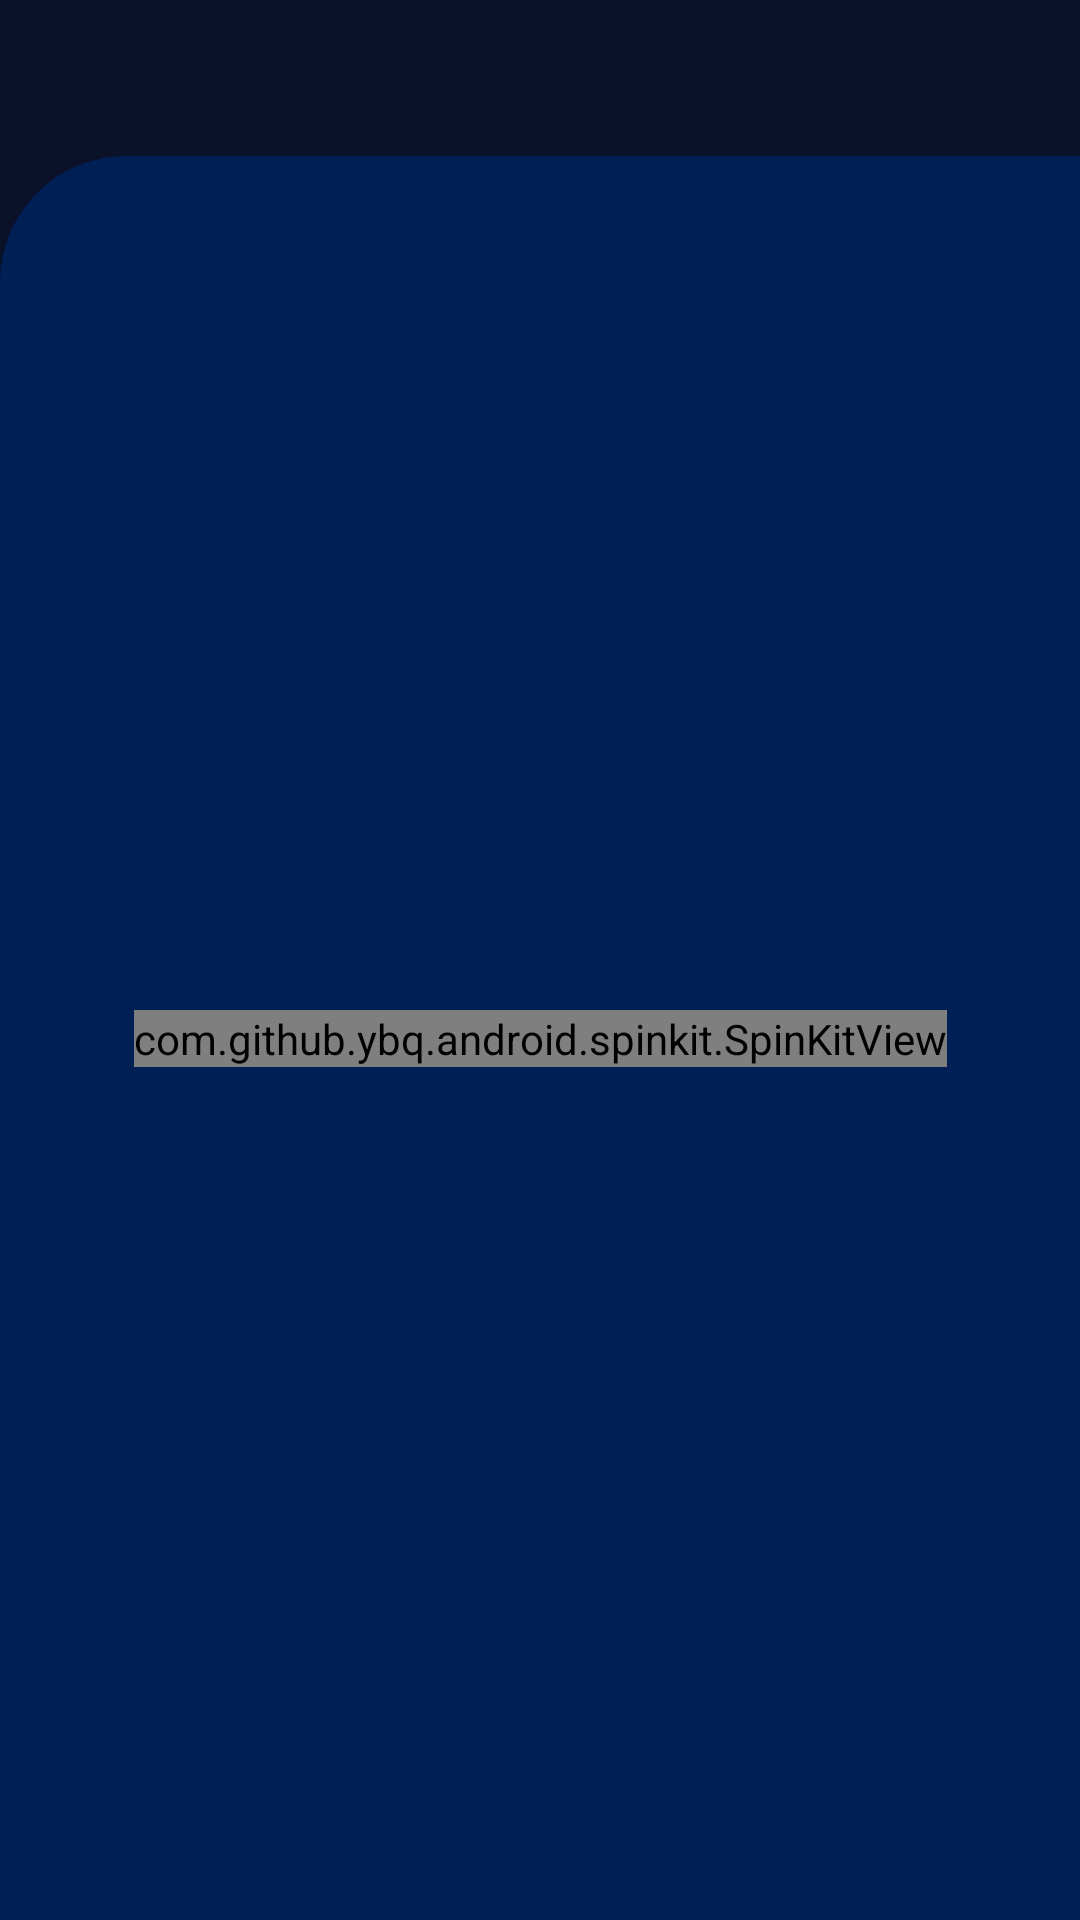

Reconstruct the res/layout file that produces this screen, plus the resources it refers to.
<!-- AndroidManifest.xml: application theme Theme.CrytoCoinTracker -->
<!-- res/layout/fragment_watch_list.xml -->
<?xml version="1.0" encoding="utf-8"?>
<androidx.constraintlayout.widget.ConstraintLayout xmlns:android="http://schemas.android.com/apk/res/android"
    xmlns:app="http://schemas.android.com/apk/res-auto"
    xmlns:tools="http://schemas.android.com/tools"
    android:id="@+id/watchListFragment"
    android:layout_width="match_parent"
    android:layout_height="match_parent"
    android:background="@color/superDarkBlue">

    <androidx.constraintlayout.widget.ConstraintLayout
        android:id="@+id/constraintLayout5"
        android:layout_width="0dp"
        android:layout_height="0dp"
        android:layout_marginTop="52dp"
        android:background="@drawable/market_content_bg"
        app:layout_constraintBottom_toBottomOf="parent"
        app:layout_constraintEnd_toEndOf="parent"
        app:layout_constraintStart_toStartOf="parent"
        app:layout_constraintTop_toTopOf="parent">

        <androidx.recyclerview.widget.RecyclerView
            android:id="@+id/watchlistRecyclerView"
            android:layout_width="0dp"
            android:layout_height="0dp"
            android:layout_marginStart="8dp"
            android:layout_marginTop="12dp"
            android:orientation="vertical"
            app:layoutManager="androidx.recyclerview.widget.LinearLayoutManager"
            app:layout_constraintBottom_toBottomOf="parent"
            app:layout_constraintEnd_toEndOf="parent"
            app:layout_constraintStart_toStartOf="parent"
            tools:listitem="@layout/currency_item_layout"
            app:layout_constraintTop_toTopOf="parent">

        </androidx.recyclerview.widget.RecyclerView>

        <com.github.ybq.android.spinkit.SpinKitView
            style="@style/SpinKitView.ThreeBounce"
            android:id="@+id/spinKitView"
            android:layout_gravity="center"
            android:layout_height="wrap_content"
            android:layout_width="wrap_content"
            android:visibility="visible"
            app:SpinKit_Color="@color/white"
            app:layout_constraintBottom_toBottomOf="parent"
            app:layout_constraintEnd_toEndOf="parent"
            app:layout_constraintStart_toStartOf="parent"
            app:layout_constraintTop_toTopOf="parent" />


        <TextView
            android:id="@+id/emptyTextView"
            android:layout_width="wrap_content"
            android:layout_height="wrap_content"
            android:text="@string/empty_list"
            android:textColor="@color/white"
            android:textSize="20sp"
            android:visibility="gone"
            app:layout_constraintBottom_toBottomOf="parent"
            app:layout_constraintEnd_toEndOf="parent"
            app:layout_constraintStart_toStartOf="parent"
            app:layout_constraintTop_toTopOf="parent" />
    </androidx.constraintlayout.widget.ConstraintLayout>

</androidx.constraintlayout.widget.ConstraintLayout>
<!-- res/layout/currency_item_layout.xml (included above) -->
<?xml version="1.0" encoding="utf-8"?>
<androidx.cardview.widget.CardView android:id="@+id/currencyCardView"
    android:layout_width="match_parent"
    android:layout_height="wrap_content"
    android:layout_marginStart="8dp"
    android:layout_marginTop="8dp"
    android:layout_marginEnd="8dp"
    android:layout_marginBottom="4dp"
    app:cardBackgroundColor="@color/DarkBlue"
    app:cardCornerRadius="12dp"
    app:cardElevation="8dp"
    xmlns:tools="http://schemas.android.com/tools"
    xmlns:android="http://schemas.android.com/apk/res/android"
    xmlns:app="http://schemas.android.com/apk/res-auto">


    <androidx.constraintlayout.widget.ConstraintLayout
        android:layout_width="match_parent"
        android:layout_height="match_parent"
        android:padding="12dp">

        <ImageView
            android:id="@+id/currencyImageView"
            android:layout_width="38dp"
            android:layout_height="38dp"
            app:layout_constraintBottom_toBottomOf="parent"

            app:layout_constraintStart_toStartOf="parent"
            app:layout_constraintTop_toTopOf="@+id/currencyNameTextView"
            tools:srcCompat="@tools:sample/avatars" />

        <TextView
            android:id="@+id/currencyNameTextView"
            android:layout_width="0dp"
            android:layout_height="wrap_content"
            android:layout_marginStart="12dp"
            android:layout_marginEnd="8dp"
            android:textColor="@color/white"
            android:textSize="14sp"
            android:textStyle="bold"
            app:layout_constraintEnd_toStartOf="@+id/currencyPriceTextView"
            app:layout_constraintStart_toEndOf="@+id/currencyImageView"
            app:layout_constraintTop_toTopOf="parent"
            tools:text="Bitcoin" />

        <TextView
            android:id="@+id/currencySymbolTextView"
            android:layout_width="wrap_content"
            android:layout_height="wrap_content"
            android:layout_marginTop="4dp"
            android:textColor="@color/white"
            android:textSize="12sp"
            app:layout_constraintStart_toStartOf="@+id/currencyNameTextView"
            app:layout_constraintTop_toBottomOf="@+id/currencyNameTextView"
            tools:text="BTC" />

        <ImageView
            android:id="@+id/currencyChartImageView"
            android:layout_width="90dp"
            android:layout_height="0dp"
            app:layout_constraintBottom_toBottomOf="parent"
            app:layout_constraintEnd_toEndOf="parent"
            app:layout_constraintTop_toTopOf="parent"
            tools:srcCompat="@tools:sample/backgrounds/scenic" />

        <TextView
            android:id="@+id/currencyPriceTextView"
            android:layout_width="wrap_content"
            android:layout_height="wrap_content"
            android:textColor="@color/white"
            android:textSize="14sp"
            app:layout_constraintBottom_toBottomOf="@+id/currencyNameTextView"
            app:layout_constraintEnd_toEndOf="parent"
            app:layout_constraintHorizontal_bias="0.6"
            app:layout_constraintStart_toStartOf="parent"
            app:layout_constraintTop_toTopOf="@+id/currencyNameTextView"
            tools:text="123.35353" />

        <ImageView
            android:id="@+id/currencyChangeImageView"
            android:layout_width="19dp"
            android:layout_height="21dp"
            app:layout_constraintBottom_toBottomOf="@+id/currencyChangeTextView"
            app:layout_constraintEnd_toStartOf="@+id/currencyChangeTextView"
            app:layout_constraintTop_toTopOf="@+id/currencyChangeTextView"
            tools:srcCompat="@drawable/ic_caret_up" />

        <TextView
            android:id="@+id/currencyChangeTextView"
            android:layout_width="wrap_content"
            android:layout_height="wrap_content"
            android:layout_marginTop="4dp"
            android:textColor="@color/white"
            android:textSize="12sp"
            app:layout_constraintEnd_toEndOf="@+id/currencyPriceTextView"
            app:layout_constraintStart_toStartOf="@+id/currencyPriceTextView"
            app:layout_constraintTop_toBottomOf="@+id/currencyPriceTextView"
            tools:text="12.45" />

    </androidx.constraintlayout.widget.ConstraintLayout>
</androidx.cardview.widget.CardView>
<!-- resources referenced by this layout -->
<resources>
  <color name="DarkBlue">#001f54</color>
  <color name="superDarkBlue">#0a1128</color>
  <color name="white">#FFFFFFFF</color>
  <!-- drawable market_content_bg (drawable-v24) -->
  <?xml version="1.0" encoding="utf-8"?>
  <shape xmlns:android="http://schemas.android.com/apk/res/android">
      <solid android:color="@color/DarkBlue" />
      <corners android:topLeftRadius="42dp" />
  </shape>
  <string name="empty_list">empty_List</string>
  <style name="Theme.CrytoCoinTracker" parent="Base.Theme.CrytoCoinTracker" />
  <style name="Base.Theme.CrytoCoinTracker" parent="Theme.Material3.DayNight.NoActionBar">
          
          
      </style>
</resources>
